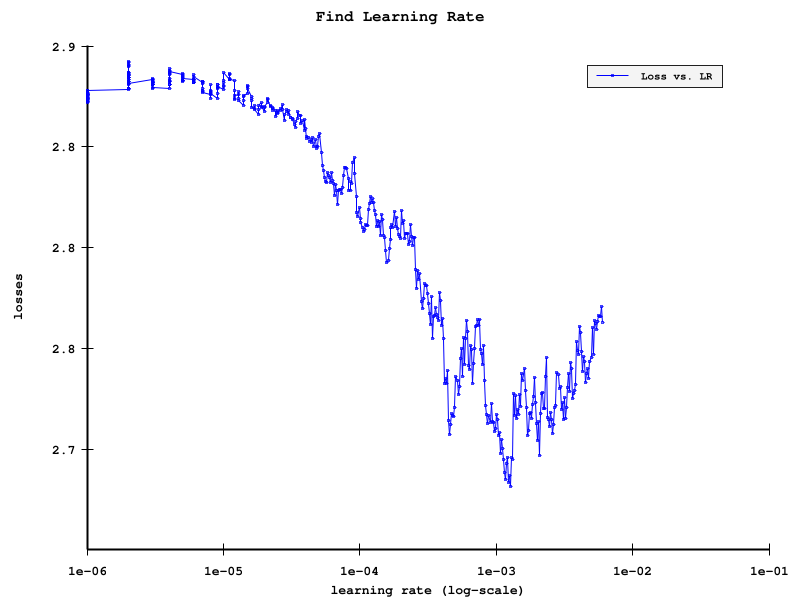

Values plotted in this chart, from the file beside it:
step, loss, lr
0, 2.873, 1e-06
1, 2.873, 1.035410595827547e-06
2, 2.877, 1.0535833712070217e-06
3, 2.875, 1.0720751019519558e-06
4, 2.876, 1.090891386135458e-06
5, 2.876, 1.110037920083953e-06
6, 2.876, 1.1295205001016533e-06
7, 2.875, 1.1493450242252966e-06
8, 2.876, 1.1695174940096817e-06
9, 2.875, 1.190044016344541e-06
10, 2.874, 1.2109308053033042e-06
11, 2.875, 1.2321841840243084e-06
12, 2.874, 1.2538105866250254e-06
13, 2.874, 1.275816560149889e-06
14, 2.872, 1.298208766552304e-06
15, 2.872, 1.3209939847114479e-06
16, 2.872, 1.3441791124844662e-06
17, 2.873, 1.367771168794686e-06
18, 2.874, 1.3917772957564844e-06
19, 2.876, 1.4162047608374464e-06
20, 2.876, 1.4410609590584736e-06
21, 2.878, 1.466353415232509e-06
22, 2.878, 1.4920897862425505e-06
23, 2.879, 1.5182778633596506e-06
24, 2.879, 1.5449255746015965e-06
25, 2.879, 1.572040987132991e-06
26, 2.879, 1.5996323097074547e-06
27, 2.881, 1.6277078951526955e-06
28, 2.881, 1.6562762428991908e-06
29, 2.886, 1.6853460015532545e-06
30, 2.883, 1.7149259715152622e-06
31, 2.882, 1.7450251076438297e-06
32, 2.883, 1.7756525219667526e-06
33, 2.881, 1.806817486439527e-06
34, 2.886, 1.838529435752282e-06
35, 2.884, 1.8707979701859815e-06
36, 2.885, 1.903632858518754e-06
37, 2.887, 1.937044040983233e-06
38, 2.886, 1.9710416322757995e-06
39, 2.887, 2.0056359246186485e-06
40, 2.89, 2.0408373908755868e-06
41, 2.891, 2.076656687722528e-06
42, 2.892, 2.1131046588736276e-06
43, 2.892, 2.150192338364043e-06
44, 2.89, 2.1879309538903085e-06
45, 2.887, 2.22633193020934e-06
46, 2.884, 2.265406892597098e-06
47, 2.885, 2.305167670367946e-06
48, 2.884, 2.345626300455793e-06
49, 2.883, 2.386795031058074e-06
50, 2.882, 2.428686325343697e-06
51, 2.882, 2.4713128652260688e-06
52, 2.883, 2.5146875552023334e-06
53, 2.882, 2.5588235262600065e-06
54, 2.882, 2.6037341398521656e-06
55, 2.881, 2.6494329919424185e-06
56, 2.881, 2.6959339171208568e-06
57, 2.884, 2.7432509927922597e-06
58, 2.882, 2.7913985434377987e-06
59, 2.882, 2.8403911449515433e-06
... 440 more rows
